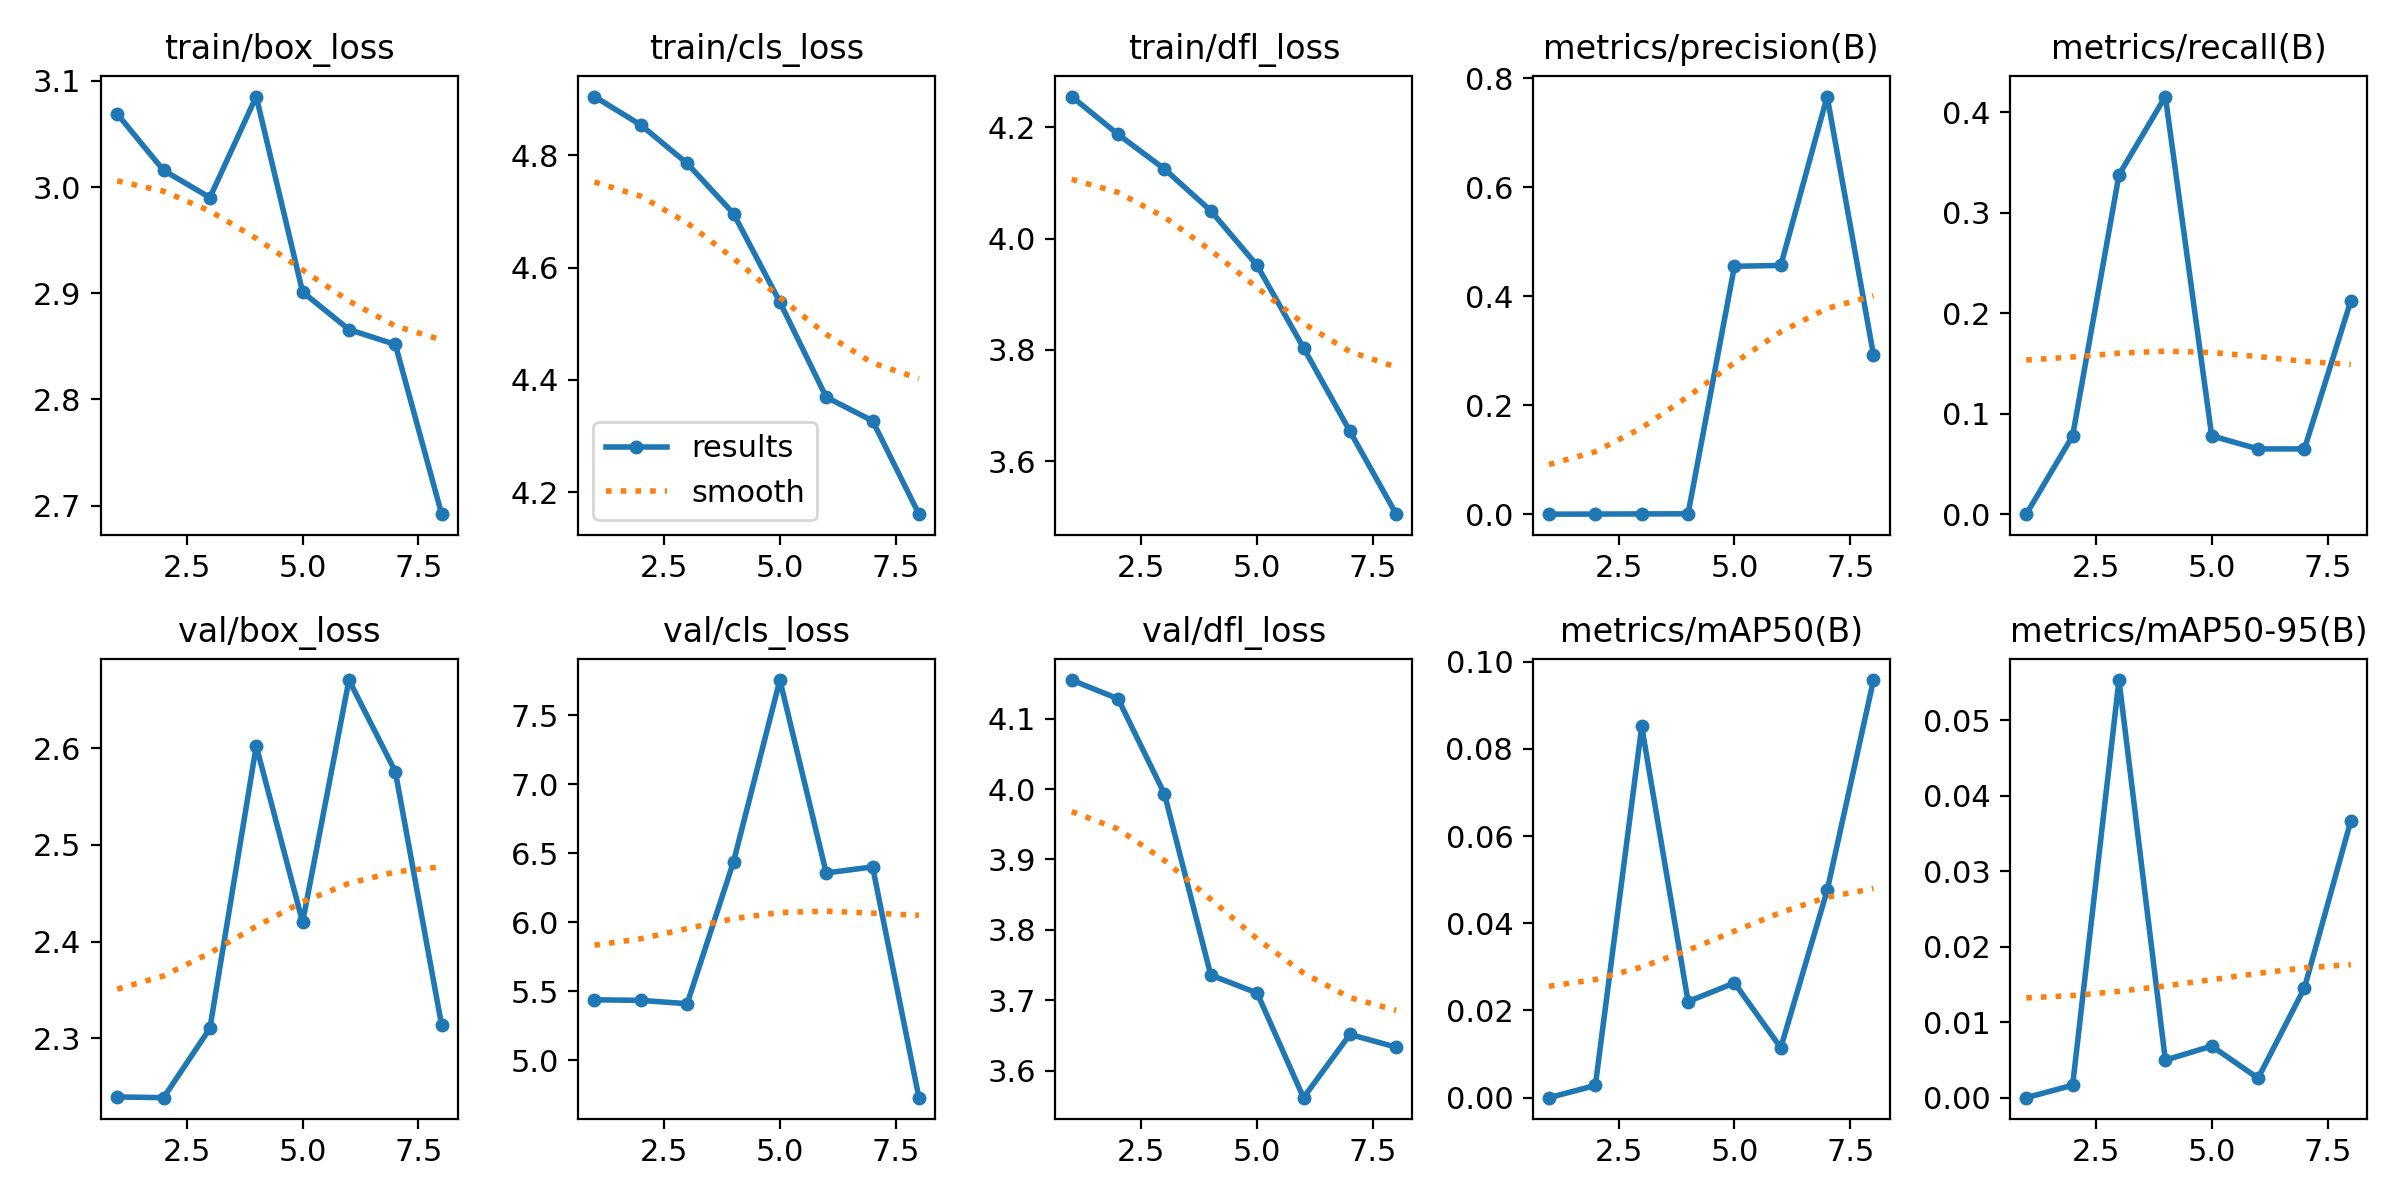

The data file committed next to this chart (first rows):
epoch, time, train/box_loss, train/cls_loss, train/dfl_loss, metrics/precision(B), metrics/recall(B), metrics/mAP50(B), metrics/mAP50-95(B), val/box_loss, val/cls_loss, val/dfl_loss, lr/pg0, lr/pg1, lr/pg2
1, 160.1, 3.069, 4.904, 4.255, 0, 0, 0, 0, 2.239, 5.439, 4.155, 0.0001157, 0.0001157, 0.0001157
2, 404.7, 3.016, 4.854, 4.187, 0.0002, 0.07792, 0.0028, 0.00165, 2.238, 5.435, 4.128, 0.0002344, 0.0002344, 0.0002344
3, 583.6, 2.99, 4.785, 4.125, 0.00046, 0.3377, 0.08517, 0.0553, 2.31, 5.411, 3.993, 0.0003506, 0.0003506, 0.0003506
4, 766.3, 3.085, 4.696, 4.05, 0.00068, 0.4156, 0.02205, 0.00498, 2.603, 6.439, 3.736, 0.0004644, 0.0004644, 0.0004644
5, 947.8, 2.901, 4.539, 3.952, 0.4548, 0.07792, 0.02632, 0.00683, 2.42, 7.755, 3.71, 0.0005052, 0.0005052, 0.0005052
6, 1142, 2.866, 4.369, 3.804, 0.4565, 0.06494, 0.01146, 0.00258, 2.671, 6.358, 3.562, 0.0005, 0.0005, 0.0005
7, 1334, 2.852, 4.327, 3.654, 0.7663, 0.06494, 0.04753, 0.01452, 2.576, 6.402, 3.652, 0.0004948, 0.0004948, 0.0004948
8, 1516, 2.692, 4.161, 3.505, 0.2921, 0.2121, 0.09581, 0.03664, 2.313, 4.731, 3.634, 0.0004895, 0.0004895, 0.0004895
